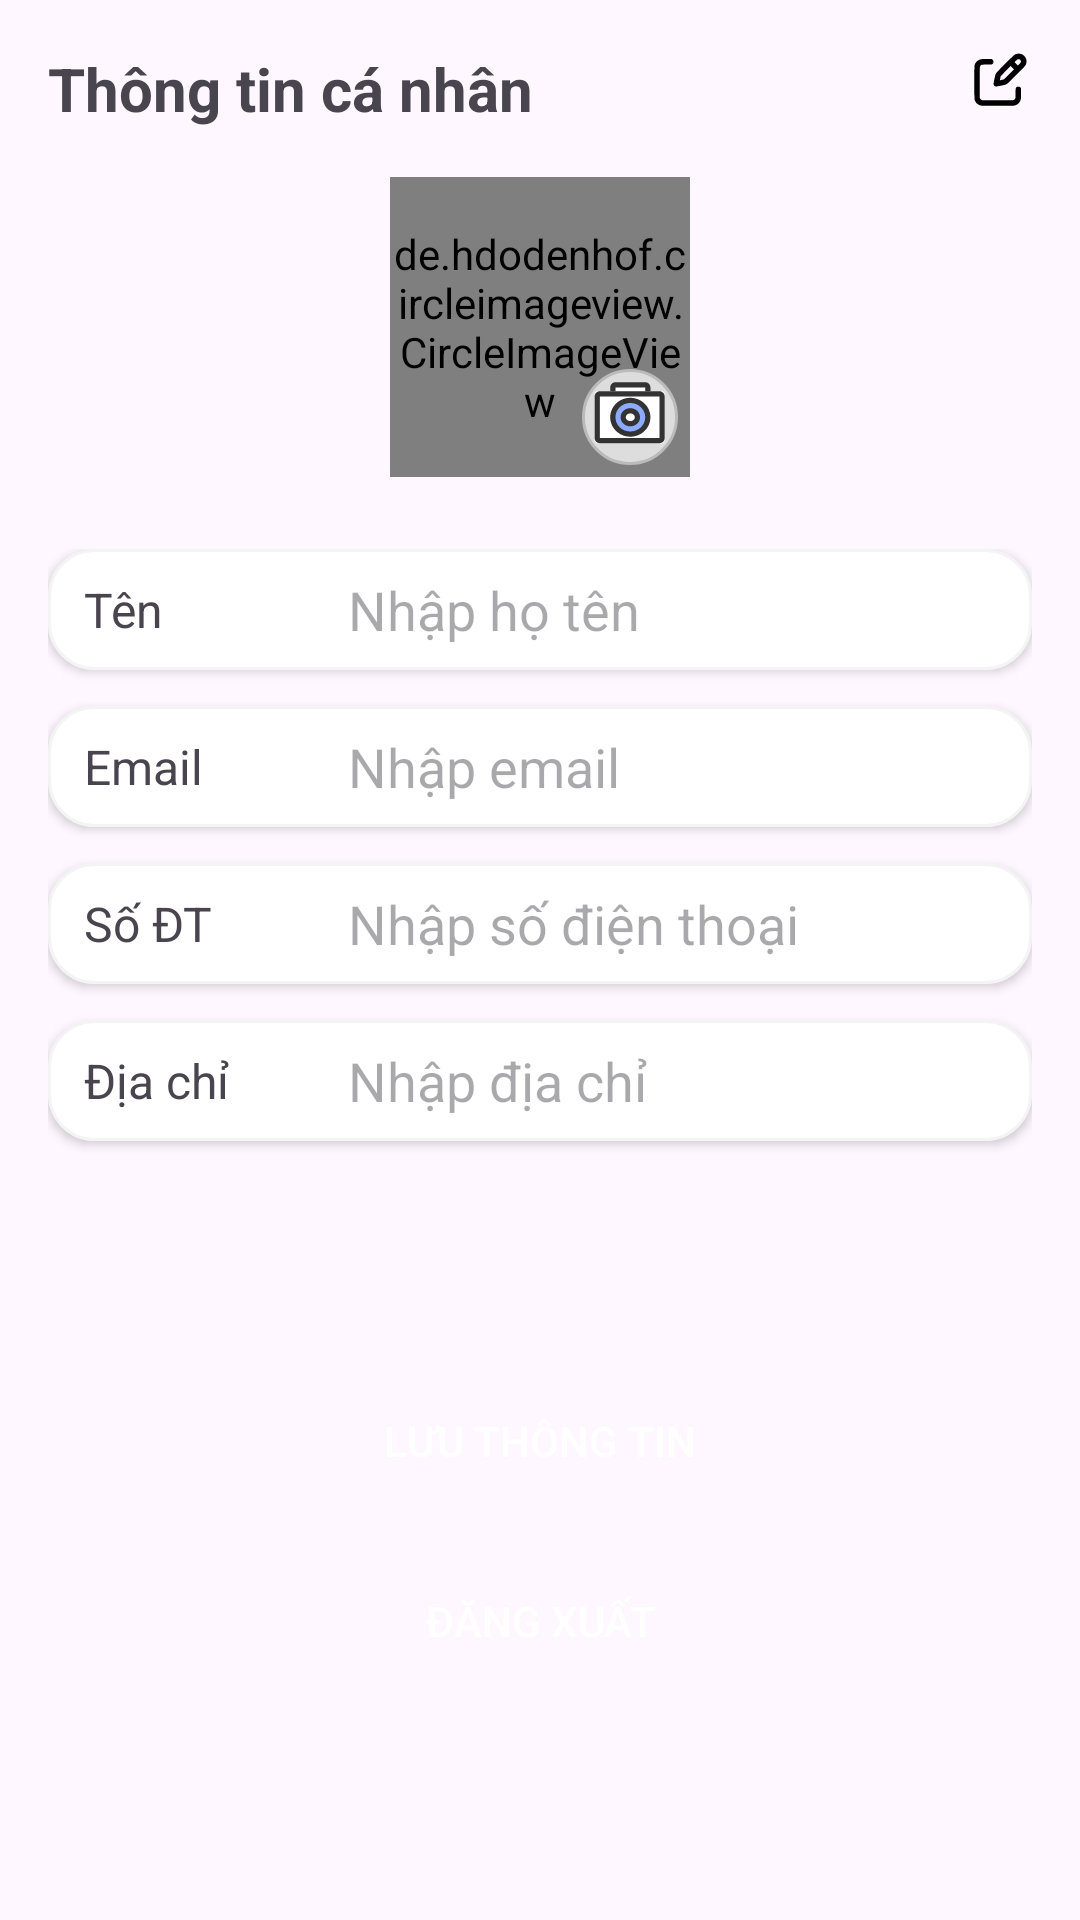

This screen was rendered from an Android layout file. Write that file and the resources it references.
<!-- AndroidManifest.xml: application theme Theme.JSFLOWER -->
<!-- res/layout/fragment_profile.xml -->
<?xml version="1.0" encoding="utf-8"?>
<androidx.constraintlayout.widget.ConstraintLayout xmlns:android="http://schemas.android.com/apk/res/android"
    xmlns:app="http://schemas.android.com/apk/res-auto"
    xmlns:tools="http://schemas.android.com/tools"
    android:id="@+id/profileRoot"
    android:layout_width="match_parent"
    android:layout_height="match_parent"
    android:padding="16dp"
    tools:context=".Fragment.ProfileFragment">

    
    <TextView
        android:id="@+id/tvTitle"
        android:layout_width="0dp"
        android:layout_height="wrap_content"
        android:text="Thông tin cá nhân"
        android:textSize="20sp"
        android:textStyle="bold"
        app:layout_constraintTop_toTopOf="parent"
        app:layout_constraintStart_toStartOf="parent"
        app:layout_constraintEnd_toStartOf="@id/editButton"
        app:layout_constraintHorizontal_bias="0" />

    <ImageButton
        android:id="@+id/editButton"
        android:layout_width="wrap_content"
        android:layout_height="wrap_content"
        android:src="@drawable/edit"
        android:background="@android:color/transparent"
        android:contentDescription="Edit"
        app:layout_constraintTop_toTopOf="@id/tvTitle"
        app:layout_constraintEnd_toEndOf="parent" />

    
    <de.hdodenhof.circleimageview.CircleImageView
        android:id="@+id/profileAvatar"
        android:layout_width="100dp"
        android:layout_height="100dp"
        android:src="@drawable/default_avatar"
        app:civ_border_width="2dp"
        app:civ_border_color="#CCCCCC"
        app:layout_constraintTop_toBottomOf="@id/tvTitle"
        android:layout_marginTop="16dp"
        app:layout_constraintStart_toStartOf="parent"
        app:layout_constraintEnd_toEndOf="parent" />

    <ImageButton
        android:id="@+id/editAvatarButton"
        android:layout_width="32dp"
        android:layout_height="32dp"
        android:src="@drawable/camera_icon"
        android:background="@drawable/circle_background"
        android:contentDescription="Edit avatar"
        app:layout_constraintBottom_toBottomOf="@id/profileAvatar"
        app:layout_constraintEnd_toEndOf="@id/profileAvatar"
        android:layout_marginEnd="4dp"
        android:layout_marginBottom="4dp" />

    
    <LinearLayout
        android:id="@+id/formContainer"
        android:layout_width="0dp"
        android:layout_height="wrap_content"
        android:orientation="vertical"
        app:layout_constraintTop_toBottomOf="@id/profileAvatar"
        app:layout_constraintStart_toStartOf="parent"
        app:layout_constraintEnd_toEndOf="parent"
        android:layout_marginTop="24dp">

        
        <LinearLayout
            android:layout_width="match_parent"
            android:layout_height="wrap_content"
            android:layout_marginBottom="12dp"
            android:background="@drawable/profileedittextshape"
            android:elevation="2dp"
            android:orientation="horizontal"
            android:gravity="center_vertical">

            <TextView
                android:layout_width="80dp"
                android:layout_height="wrap_content"
                android:layout_marginStart="12dp"
                android:text="Tên"
                android:textSize="16sp" />

            <EditText
                android:id="@+id/etName"
                android:layout_width="0dp"
                android:layout_height="wrap_content"
                android:layout_weight="1"
                android:hint="Nhập họ tên"
                android:background="@android:color/transparent"
                android:padding="8dp" />
        </LinearLayout>

        
        <LinearLayout
            android:layout_width="match_parent"
            android:layout_height="wrap_content"
            android:layout_marginBottom="12dp"
            android:background="@drawable/profileedittextshape"
            android:elevation="2dp"
            android:orientation="horizontal"
            android:gravity="center_vertical">

            <TextView
                android:layout_width="80dp"
                android:layout_height="wrap_content"
                android:layout_marginStart="12dp"
                android:text="Email"
                android:textSize="16sp" />

            <EditText
                android:id="@+id/etEmail"
                android:layout_width="0dp"
                android:layout_height="wrap_content"
                android:layout_weight="1"
                android:hint="Nhập email"
                android:background="@android:color/transparent"
                android:padding="8dp" />
        </LinearLayout>

        
        <LinearLayout
            android:layout_width="match_parent"
            android:layout_height="wrap_content"
            android:layout_marginBottom="12dp"
            android:background="@drawable/profileedittextshape"
            android:elevation="2dp"
            android:orientation="horizontal"
            android:gravity="center_vertical">

            <TextView
                android:layout_width="80dp"
                android:layout_height="wrap_content"
                android:layout_marginStart="12dp"
                android:text="Số ĐT"
                android:textSize="16sp" />

            <EditText
                android:id="@+id/etPhone"
                android:layout_width="0dp"
                android:layout_height="wrap_content"
                android:layout_weight="1"
                android:hint="Nhập số điện thoại"
                android:background="@android:color/transparent"
                android:padding="8dp" />
        </LinearLayout>

        
        <LinearLayout
            android:layout_width="match_parent"
            android:layout_height="wrap_content"
            android:layout_marginBottom="12dp"
            android:background="@drawable/profileedittextshape"
            android:elevation="2dp"
            android:orientation="horizontal"
            android:gravity="center_vertical">

            <TextView
                android:layout_width="80dp"
                android:layout_height="wrap_content"
                android:layout_marginStart="12dp"
                android:text="Địa chỉ"
                android:textSize="16sp" />

            <EditText
                android:id="@+id/etAddress"
                android:layout_width="0dp"
                android:layout_height="wrap_content"
                android:layout_weight="1"
                android:hint="Nhập địa chỉ"
                android:background="@android:color/transparent"
                android:padding="8dp"
                android:inputType="textMultiLine"
                android:maxLines="2" />
        </LinearLayout>
    </LinearLayout>

    

    
    <Button
        android:id="@+id/btnSaveProfile"
        android:layout_width="0dp"
        android:layout_height="wrap_content"
        android:layout_marginTop="64dp"
        android:background="@drawable/proceedbutonshape"
        android:text="Lưu thông tin"
        android:textColor="@android:color/white"
        app:layout_constraintEnd_toEndOf="parent"
        app:layout_constraintHorizontal_bias="0.0"
        app:layout_constraintStart_toStartOf="parent"
        app:layout_constraintTop_toBottomOf="@id/formContainer" />

    <Button
        android:id="@+id/logOut"
        android:layout_width="0dp"
        android:layout_height="wrap_content"
        android:text="Đăng xuất"
        android:background="@drawable/proceedbutonshape"
        android:textColor="@android:color/white"
        app:layout_constraintTop_toBottomOf="@id/btnSaveProfile"
        app:layout_constraintStart_toStartOf="parent"
        app:layout_constraintEnd_toEndOf="parent"
        android:layout_marginTop="12dp" />

</androidx.constraintlayout.widget.ConstraintLayout>
<!-- resources referenced by this layout -->
<resources>
  <!-- drawable circle_background (drawable) -->
  <shape xmlns:android="http://schemas.android.com/apk/res/android"
      android:shape="oval">
      <solid android:color="#DDDDDD" />
      <size
          android:width="32dp"
          android:height="32dp" />
      <stroke
          android:width="1dp"
          android:color="#BBBBBB" />
  </shape>
  <!-- drawable edit (drawable) -->
  <vector xmlns:android="http://schemas.android.com/apk/res/android" android:height="22dp" android:viewportHeight="474" android:viewportWidth="474" android:width="22dp">
        
      <path android:fillColor="#000000" android:pathData="M365.5,41.9c-15.6,3.2 -16.8,4.2 -84.6,72 -63.4,63.4 -65.1,65.3 -69.8,78.6 -2.6,7.5 -13.1,59.4 -13.1,64.9 0.1,8.9 7.3,17.6 15.9,19.1 2.7,0.4 12,-1 32.2,-5 33.1,-6.5 35.5,-7.2 45.2,-12.1 6.6,-3.5 12.2,-8.8 67.5,-63.8 69.9,-69.7 70.6,-70.5 74.3,-88.5l2.1,-10.3 -2.1,-11.2c-2,-10.5 -2.4,-11.5 -8.1,-20.1 -6,-8.8 -10,-12.5 -21.2,-19.3 -4.4,-2.7 -19.3,-6.2 -25.8,-6.1 -2.5,0.1 -8.1,0.8 -12.5,1.8zM385.6,82.1c4.8,2.3 7.9,6.5 8.9,12.2 1.1,5.7 -3,12.7 -13.4,23.1l-8.6,8.6 -12,-12 -12,-12 8,-8.1c13.2,-13.3 20.2,-16.2 29.1,-11.8zM310,188.5c-22,22 -35.9,35.2 -38.5,36.5 -3.6,1.7 -27.6,7.2 -28.3,6.5 -0.7,-0.6 5,-26 6.5,-28.9 0.8,-1.7 17.1,-18.7 36.1,-37.9l34.7,-34.7 12,12 12,12 -34.5,34.5z" android:strokeColor="#00000000"/>
        
      <path android:fillColor="#000000" android:pathData="M106.4,81.3c-15.2,3.4 -27.1,11.2 -35.1,22.8 -6.9,10.2 -7.3,11.2 -9.4,20.7 -1.8,8 -1.9,15.4 -1.9,122.1 0,111.2 0,113.8 2,123 1.7,7.6 3,10.8 6.7,16.4 6.7,10.1 8.8,12.2 16.7,17.6 10.2,6.8 10.4,6.9 21.2,9.1 9.3,1.9 13.8,2 120.9,2 107.9,-0 111.6,-0.1 121.1,-2 13.2,-2.7 26.3,-10.6 32.7,-19.6 13.2,-18.5 14,-22.7 13.5,-70l-0.3,-34.1 -2.4,-3.5c-4.3,-6.2 -8.5,-8.3 -16.6,-8.3 -8.1,-0 -12.3,2.1 -16.6,8.3 -2.4,3.5 -2.4,3.7 -3,38.1 -0.3,19 -1,35.7 -1.5,37.1 -3,8.1 -7.7,12 -16.8,13.8 -8.6,1.7 -214,1.6 -221.1,-0.1 -7.4,-1.8 -12,-5.1 -14.7,-10.5l-2.3,-4.7 -0.3,-108.5c-0.2,-78 0,-110.2 0.8,-114.4 1.3,-6.7 4.5,-11.5 9.9,-14.8 3.5,-2.2 4.4,-2.3 38.6,-2.8 31.8,-0.5 35.3,-0.7 38.5,-2.4 7,-3.7 10.4,-9.5 10.4,-17.6 0.1,-7.2 -3.5,-13.5 -9.6,-17l-4.3,-2.5 -33.5,-0.2c-31.3,-0.2 -34.2,-0 -43.6,2z" android:strokeColor="#00000000"/>
      
  </vector>
  <!-- drawable profileedittextshape (drawable) -->
  <?xml version="1.0" encoding="utf-8"?>
  <shape xmlns:android="http://schemas.android.com/apk/res/android">
  <stroke android:width="1dp" android:color="#f4f4f4"/>
  <solid android:color="@color/white"/>
      <corners android:radius="15dp"/>
  </shape>
  <style name="Theme.JSFLOWER" parent="Base.Theme.JSFLOWER" />
  <color name="white">#FFFFFFFF</color>
  <style name="Base.Theme.JSFLOWER" parent="Theme.Material3.DayNight.NoActionBar">
          
          
      </style>
</resources>
